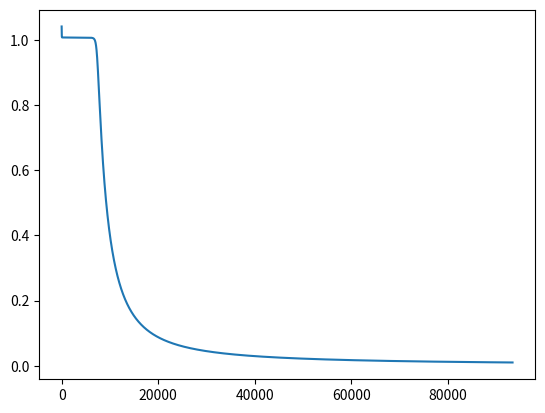

The matplotlib source for this figure:
# Some potentially useful modules
# Whether or not you use these (or others) depends on your implementation!
import random
import numpy
import math
import matplotlib.pyplot as plt

class NeuralMMAgent(object):
    '''
    Class to for Neural Net Agents
    '''

    def __init__(self, num_in_nodes, num_hid_nodes, num_hid_layers, num_out_nodes, \
                learning_rate = 0.2, max_epoch=10000, max_sse=.01, momentum=0.5, \
                creation_function=None, activation_function=None, random_seed=1):
        '''
        Arguments:
            num_in_nodes -- total # of input layers for Neural Net
            num_hid_nodes -- total # of hidden nodes for each hidden layer
                in the Neural Net
            num_hid_layers -- total # of hidden layers for Neural Net
            num_out_nodes -- total # of output layers for Neural Net
            learning_rate -- learning rate to be used when propagating error
            creation_function -- function that will be used to create the
                neural network given the input
            activation_function -- list of two functions:
                1st function will be used by network to determine activation given a weighted summed input
                2nd function will be the derivative of the 1st function
            random_seed -- used to seed object random attribute.
                This ensures that we can reproduce results if wanted
        '''
        assert num_in_nodes > 0 and num_hid_layers > 0 and num_hid_nodes and\
            num_out_nodes > 0, "Illegal number of input, hidden, or output layers!"

        rand_obj = random.Random()
        rand_obj.seed(random_seed)
        self.num_in_nodes = num_in_nodes
        self.num_hid_nodes = num_hid_nodes
        self.num_hid_layers = num_hid_layers
        self.num_out_nodes = num_out_nodes
        self.learning_rate = learning_rate
        self.max_epoch = max_epoch
        self.max_sse = max_sse
        self.momentum = momentum
        self.creation_function = creation_function
        self.activation_function = activation_function
        self.random_seed = random_seed

        self.weights, self.weightDeltas, self.activations, self.errors, \
            self.thetas, self.thetaDeltas = \
            self.create_neural_structure(num_in_nodes, num_hid_nodes, num_hid_layers, num_out_nodes, rand_obj)

        #array to track little deltas for each node
        self.little_deltas = [[0 for x in range(num_in_nodes)], \
            [0 for x in range(num_hid_nodes)] * num_hid_layers, [0 for x in range(num_out_nodes)]]

    def train_net(self, input_list, output_list, max_num_epoch=100000, \
                    max_sse=0.1):
        ''' Trains neural net using incremental learning
            (update once per input-output pair)
            Arguments:
                input_list -- 2D list of inputs
                output_list -- 2D list of outputs matching inputs
        '''
        
        all_err = []
        
        for x in range(max_num_epoch):
            for y in range(len(input_list)):
                #setup activations by feeding forward
                self._feedForward(input_list[y])
                self._calculate_deltas(output_list[y])
                #print("activations: ", self.activations)
                #print("weight deltas: ", self.weightDeltas)
                #print("error grad: ", self.little_deltas)
                self._adjust_weights_thetas()
                #print("weights: ", self.weights)

            total_err = 0
            for err in self.errors:
                total_err += err**2

            #print(total_err)
            self.errors = []

            all_err.append(total_err)


            if (total_err < max_sse):
                break

    			#Show us how our error has changed
        plt.plot(all_err)
        plt.show()

        #print(self.all_err)


    def _calculate_deltas(self, output_list):
        '''Used to calculate all weight deltas for our neural net
            Arguments:
                out_error -- output error (typically SSE), obtained using target
                    output and actual output
        '''
        #Calculate error gradient for each output node & propgate error
        #   (calculate weight deltas going backward from output_nodes)
        for i in range(len(self.activations) - 1, 0, -1):
            # if its the weights to the outputs
            if i == len(self.activations) - 1:
                #loop through each output node
                for j in range(len(self.activations[i])):
                    error = output_list[j] - self.activations[i][j]
                    self.errors.append(error)
                    little_delta = self.sigmoid_af_deriv(self.activations[i][j]) * error
                    self.little_deltas[i][j] = little_delta
                    #loop through previous layer to update weight deltas coming from it to output nodes
                    for k in range(len(self.activations[i-1])):
                        big_delta = self.learning_rate * self.activations[i-1][k] * little_delta + self.momentum * self.weightDeltas[i-1][k*self.num_out_nodes + j]
                        self.weightDeltas[i-1][k*self.num_out_nodes + j] = big_delta
            else:
                #loop through each node
                for j in range(len(self.activations[i])):
                    little_deltas_sum = 0
                    for x in range(len(self.little_deltas[i + 1])):
                        little_deltas_sum += self.little_deltas[i+1][x] * self.weights[i][x*len(self.little_deltas[i+1]) + j]
                    little_delta = self.sigmoid_af_deriv(self.activations[i][j]) * little_deltas_sum
                    self.little_deltas[i][j] = little_delta
                    #loop through previous layer to update weight deltas coming from it to output nodes
                    for k in range(len(self.activations[i-1])):
                        big_delta = self.learning_rate * self.activations[i-1][k] * little_delta + self.momentum * self.weightDeltas[i-1][k*self.num_hid_nodes + j]
                        self.weightDeltas[i-1][k*self.num_hid_nodes + j] = big_delta


    def _adjust_weights_thetas(self):
        '''Used to apply deltas
        '''
        #apply all weight deltas to current weights
        for i in range(len(self.weights)):
            for j in range(len(self.weights[i])):
                self.weights[i][j] += self.weightDeltas[i][j]
                #zero out the weight deltas once its been applied just in case
                #self.weightDeltas[i][j] = 0

        #apply all theta deltas to current thetas
        for i in range(len(self.thetas)):
            for j in range(len(self.thetas[i])):
                self.thetas[i][j] += self.thetaDeltas[i][j]
                #zero out the theta deltas once its been applied just in case
                self.thetaDeltas[i][j] = 0

    def _feedForward(self, input_list):
        #set inputs
        self.activations[0] = input_list
        #get each layer (list of nodes)
        for i in range(1, len(self.activations)):
            #get each node in the layer
            for node in range(len(self.activations[i])):
                sum = 0
                #loop through nodes in previous layer
                for index in range(len(self.activations[i-1])):
                    sum += self.activations[i-1][index] * self.weights[i-1][index*len(self.activations[i])+node]
                self.activations[i][node] = self.sigmoid_af(sum)


    @staticmethod
    def create_neural_structure(num_in, num_hid, num_hid_layers, num_out, rand_obj):
        ''' Creates the structures needed for a simple backprop neural net
        This method creates random weights [-0.5, 0.5]
        Arguments:
            num_in -- total # of input nodes for Neural Net
            num_hid -- total # of hidden nodes for each hidden layer
                in the Neural Net
            num_hid_layers -- total # of hidden layers for Neural Net
            num_out -- total # of output nodes for Neural Net
            rand_obj -- the random object that will be used to selecting
                random weights
        Outputs:
            Tuple w/ the following items
                1st - 2D list of initial weights
                2nd - 2D list for weight deltas
                3rd - 2D list for activations
                4th - 2D list for errors
                5th - 2D list of thetas for threshold
                6th - 2D list for thetas deltas
        '''
        # setup the initial weights array
        weights = []
         #first row of weights from inputs to first hidden layers
        weights.append([rand_obj.uniform(-.5, .5) for x in range(num_in * num_hid)])
        #weights between hidden layers 1 to num_hid_layers
        weights += [[rand_obj.uniform(-.5, .5) for x in range(num_hid * num_hid)] for layer in range(num_hid_layers - 1)]
        #weights between final hidden layer and Outputs
        weights.append([rand_obj.uniform(-.5, .5) for x in range(num_out * num_hid)])

        #setup the weight deltas array to initially be all 0's
        weightDeltas = [[0 for x in range(num_in * num_hid)]]
        for layer in range(num_hid_layers - 1):
            weightDeltas.append([0 for x in range(num_hid * num_hid)])
        weightDeltas.append([0 for x in range(num_out * num_hid)])

        #setup the activations array
        activations = [[0 for x in range(num_in)], [0 for x in range(num_hid)] * num_hid_layers, [0 for x in range(num_out)]]

        #setup the errors array
        errors = []

        #setup the thetas array
        thetas = [[0 for x in range(num_in)], [0 for x in range(num_hid)] * num_hid_layers, [0 for x in range(num_out)]]

        #setup the theta deltas
        thetaDeltas = [[0 for x in range(num_in)], [0 for x in range(num_hid)] * num_hid_layers, [0 for x in range(num_out)]]

        return (weights, weightDeltas, activations, errors, thetas, thetaDeltas)


    #-----Begin ACCESSORS-----#
    def set_weights(self, aList):
        self.weights = aList

    def set_thetas(self, aList):
        self.thetas = aList

		#-----End ACCESSORS-----#


    @staticmethod
    def sigmoid_af(summed_input):
        #Sigmoid function
        return 1 / (1 +  math.exp(-summed_input))

    @staticmethod
    def sigmoid_af_deriv(sig_output):
        #the derivative of the sigmoid function
        return sig_output * (1 - sig_output)


test_agent = NeuralMMAgent(2, 2, 1, 1,random_seed=5, max_epoch=1000000, \
                            learning_rate=0.2, momentum=0)
test_in = [[1,0],[0,0],[1,1],[0,1]]
test_out = [[1],[0],[0],[1]]
#test_agent.set_weights([[-.37,.26,.1,-.24],[-.01,-.05]])
test_agent.set_thetas([[0,0],[0,0],[0]])
test_agent.train_net(test_in, test_out, max_sse = test_agent.max_sse, \
                     max_num_epoch = test_agent.max_epoch)
